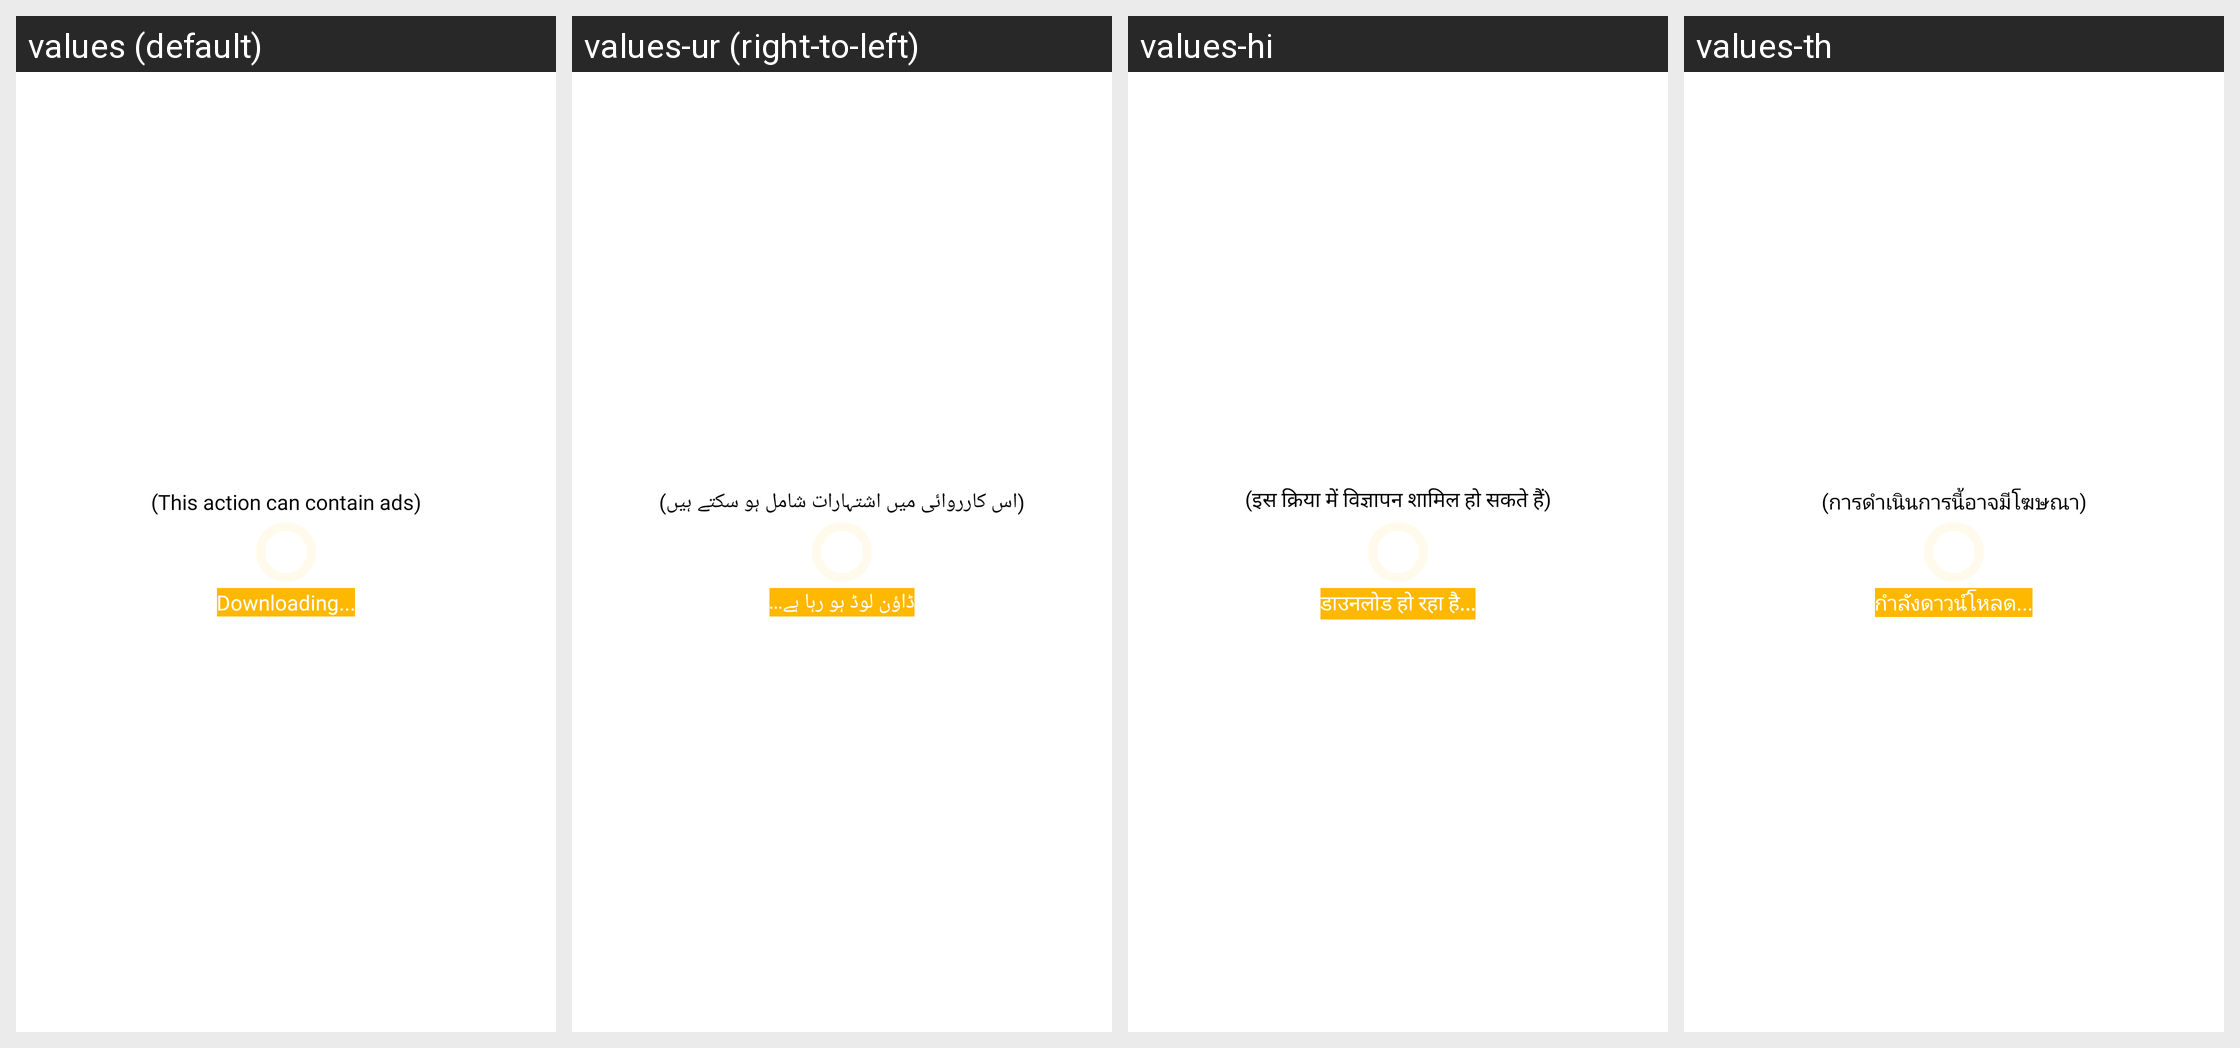

Strings drawn on this Android screen and how each of the app's shown locales translates them:
Android screen res/layout/dialog_load_video.xml rendered under 4 locales, left to right: values (default), values-ur (right-to-left), values-hi, values-th. Device: Nexus 5 (rendered at 1080×1920; each locale shown at half size, 540×960, under a caption strip naming it); theme Theme.ArSketch.
Other locales in the repository, not shown: values-de, values-en, values-es, values-fr, values-it, values-ja, values-ko, values-pt, values-tr, values-vi, values-zh-rCN, values-zh-rTW.
Strings drawn on this screen, with the default value and each locale's value (text and hints the layout hard-codes, and strings that could not be matched under every locale, appear in the picture but are not listed):

this_action_can_contain_ads
  values: (This action can contain ads)
  values-ur: (اس کارروائی میں اشتہارات شامل ہو سکتے ہیں)
  values-hi: (इस क्रिया में विज्ञापन शामिल हो सकते हैं)
  values-th: (การดำเนินการนี้อาจมีโฆษณา)

downloading
  values: Downloading...
  values-ur: ڈاؤن لوڈ ہو رہا ہے...
  values-hi: डाउनलोड हो रहा है...
  values-th: กำลังดาวน์โหลด...
